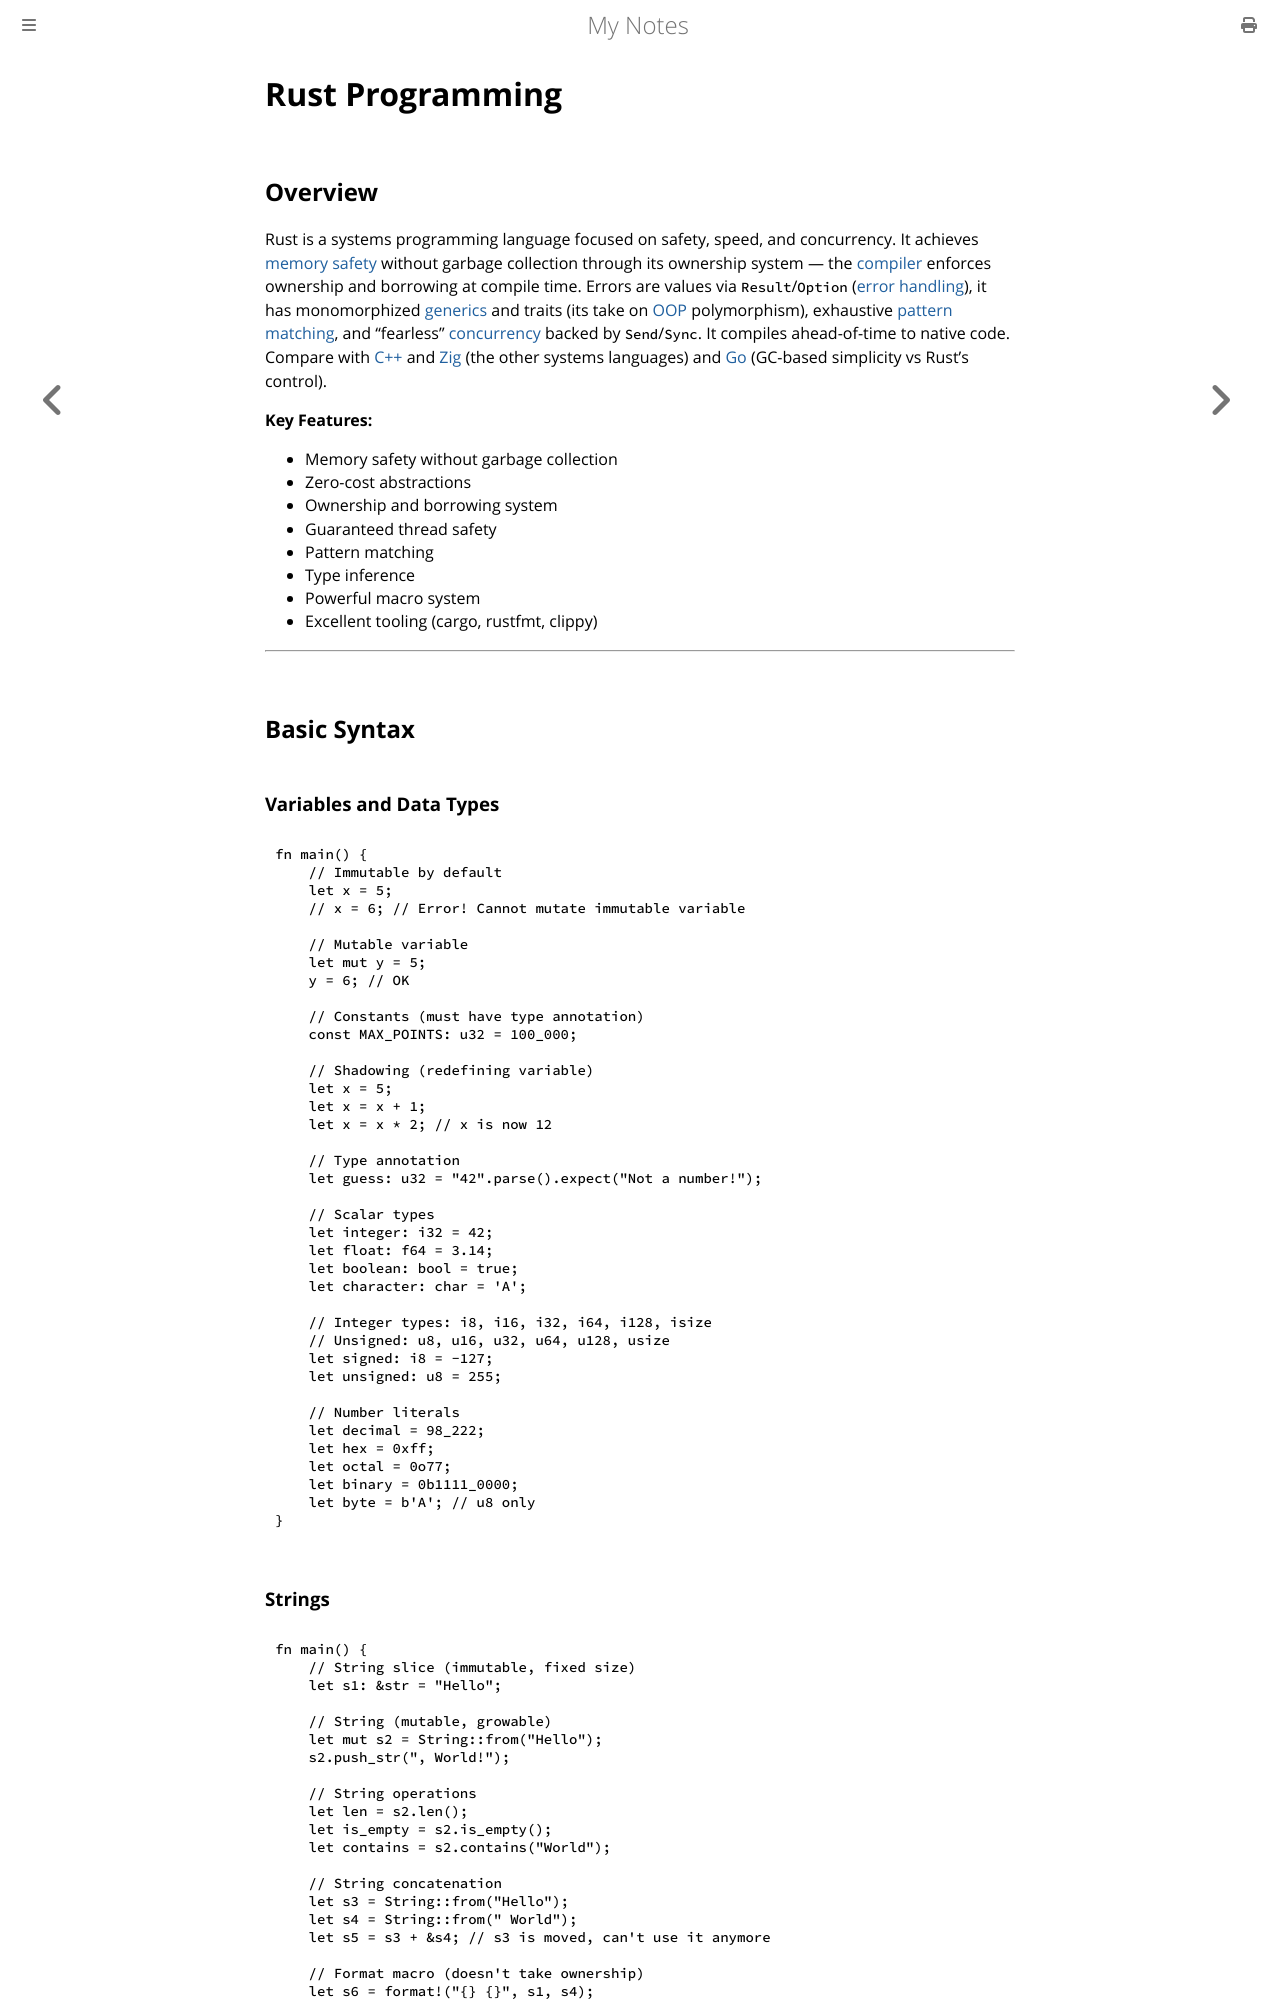

repository: paritystack/notes · page: programming/rust.html · generator: mdbook

# Rust Programming

## Overview

Rust is a systems programming language focused on safety, speed, and concurrency. It achieves [memory safety](memory_management.md) without garbage collection through its ownership system — the [compiler](compilers.md) enforces ownership and borrowing at compile time. Errors are values via `Result`/`Option` ([error handling](error_handling.md)), it has monomorphized [generics](generics.md) and traits (its take on [OOP](oop_concepts.md) polymorphism), exhaustive [pattern matching](pattern_matching.md), and "fearless" [concurrency](concurrency.md) backed by `Send`/`Sync`. It compiles ahead-of-time to native code. Compare with [C++](cpp.md) and [Zig](zig.md) (the other systems languages) and [Go](go.md) (GC-based simplicity vs Rust's control).

**Key Features:**
- Memory safety without garbage collection
- Zero-cost abstractions
- Ownership and borrowing system
- Guaranteed thread safety
- Pattern matching
- Type inference
- Powerful macro system
- Excellent tooling (cargo, rustfmt, clippy)

---

## Basic Syntax

### Variables and Data Types

```rust
fn main() {
    // Immutable by default
    let x = 5;
    // x = 6; // Error! Cannot mutate immutable variable

    // Mutable variable
    let mut y = 5;
    y = 6; // OK

    // Constants (must have type annotation)
    const MAX_POINTS: u32 = 100_000;

    // Shadowing (redefining variable)
    let x = 5;
    let x = x + 1;
    let x = x * 2; // x is now 12

    // Type annotation
    let guess: u32 = "42".parse().expect("Not a number!");

    // Scalar types
    let integer: i32 = 42;
    let float: f64 = 3.14;
    let boolean: bool = true;
    let character: char = 'A';

    // Integer types: i8, i16, i32, i64, i128, isize
    // Unsigned: u8, u16, u32, u64, u128, usize
    let signed: i8 = -127;
    let unsigned: u8 = 255;

    // Number literals
    let decimal = 98_222;
    let hex = 0xff;
    let octal = 0o77;
    let binary = 0b1111_0000;
    let byte = b'A'; // u8 only
}
```
